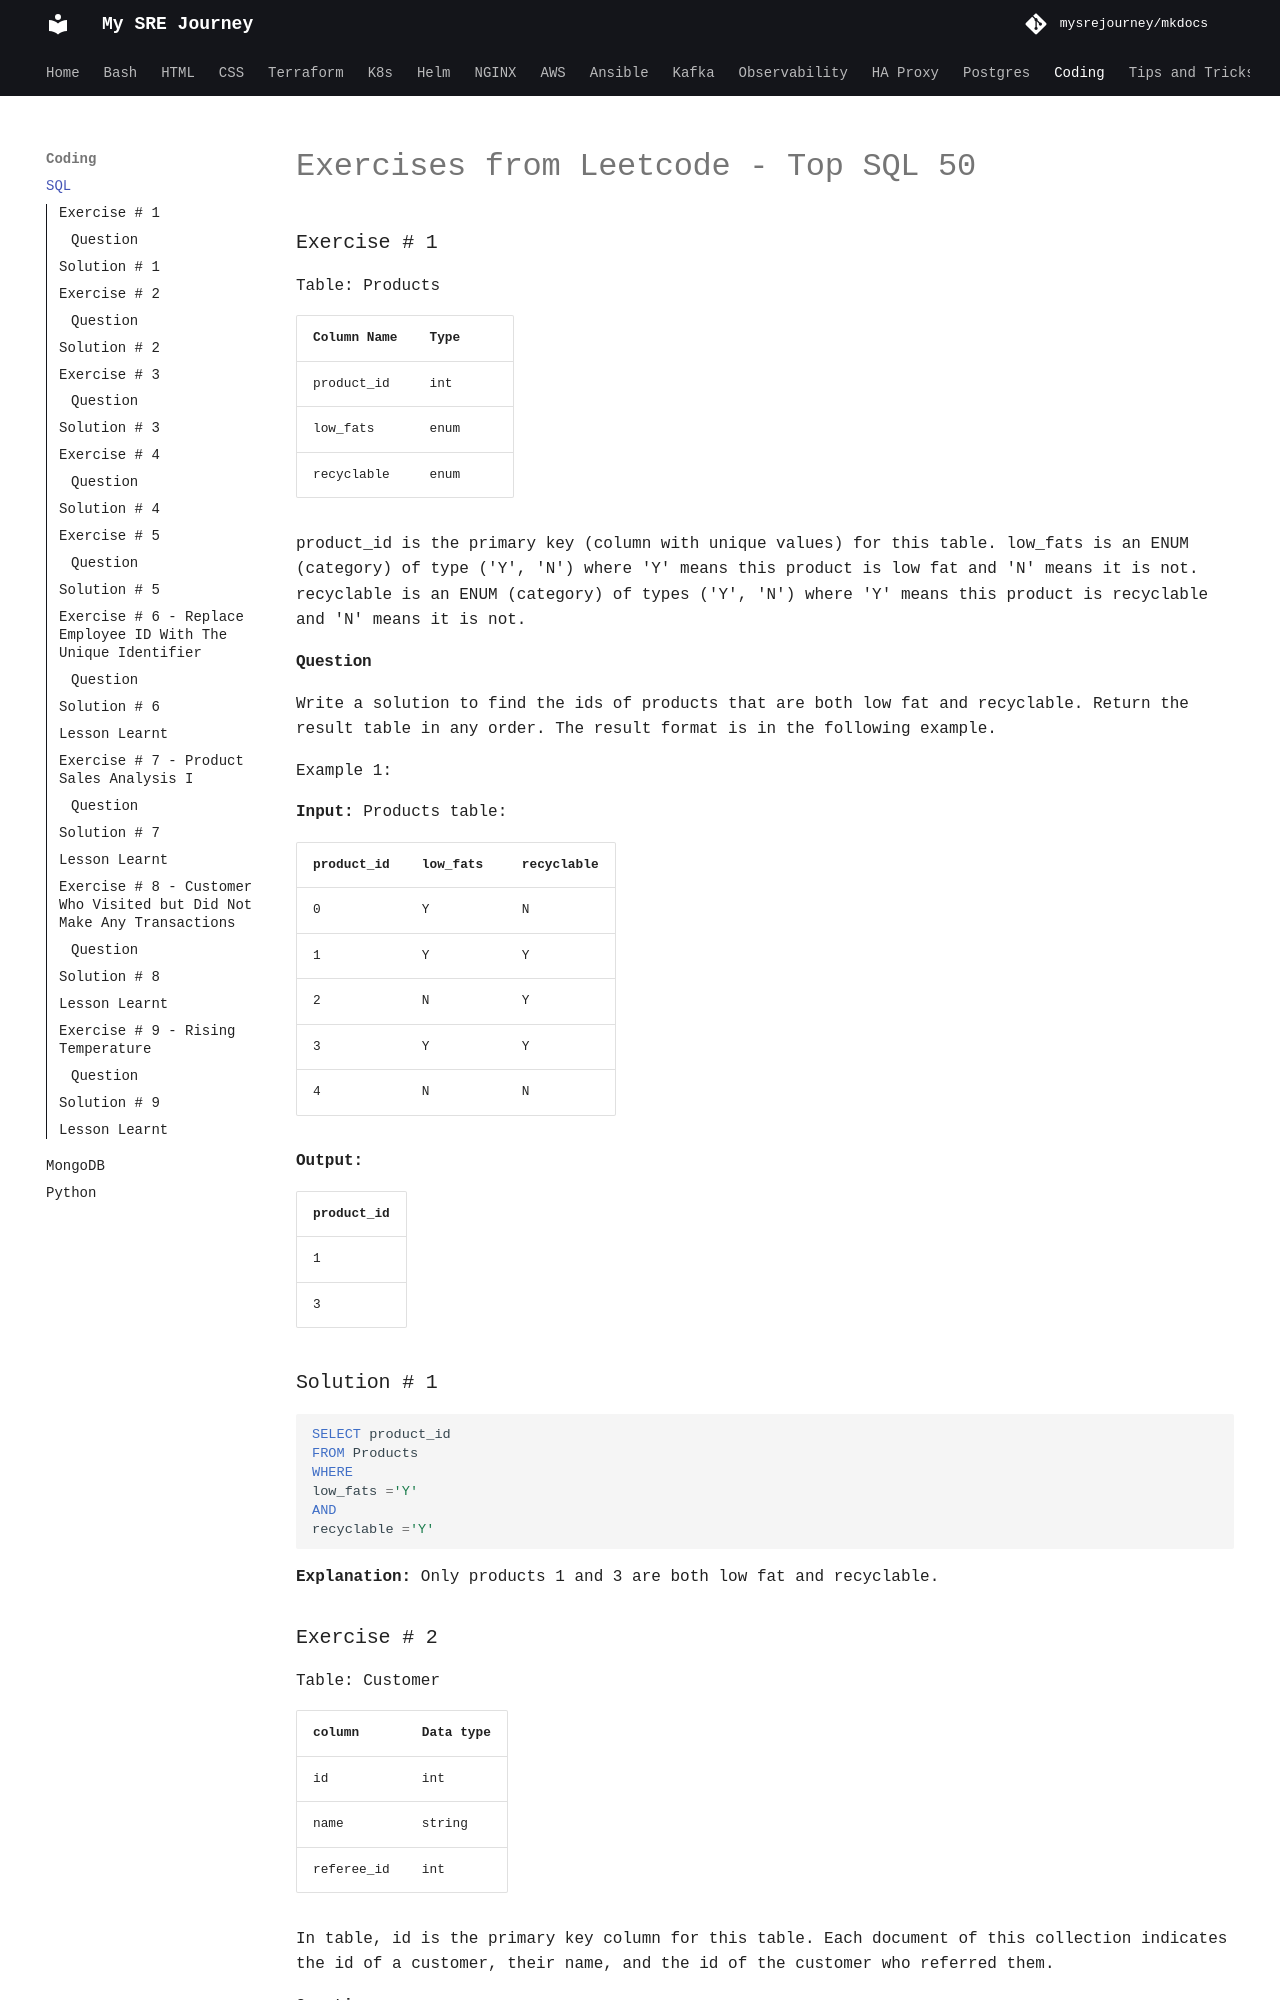

repository: mysrejourney/mkdocs · page: coding/sql/index.html · generator: mkdocs

# Exercises from Leetcode - Top SQL 50


### Exercise # 1

Table: Products

| Column Name | Type |
|-------------|------|
| product_id  | int  |
| low_fats    | enum |
| recyclable  | enum |


product_id is the primary key (column with unique values) for this table.
low_fats is an ENUM (category) of type ('Y', 'N') where 'Y' means this product is low fat and 'N' means it is not.
recyclable is an ENUM (category) of types ('Y', 'N') where 'Y' means this product is recyclable and 'N' means it is not.
 
#### Question 
Write a solution to find the ids of products that are both low fat and recyclable.
Return the result table in any order.
The result format is in the following example.

Example 1:

**Input:** 
Products table:

| product_id | low_fats | recyclable |
|------------|----------|------------|
| 0          | Y        | N          |
| 1          | Y        | Y          |
| 2          | N        | Y          |
| 3          | Y        | Y          |
| 4          | N        | N          |


**Output:** 

| product_id |
|------------|
| 1          |
| 3          |


### Solution  # 1

```SQL
SELECT product_id 
FROM Products 
WHERE
low_fats ='Y' 
AND
recyclable ='Y'
```


**Explanation:** 
Only products 1 and 3 are both low fat and recyclable.




### Exercise # 2

Table: Customer

| column     | Data type |
|------------|-----------|
| id         | int       |
| name       | string    |
| referee_id | int       |


In table, id is the primary key column for this table.
Each document of this collection indicates the id of a customer,
their name, and the id of the customer who referred them.
